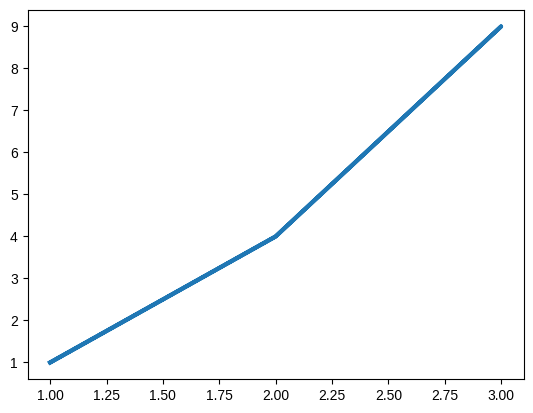

This chart was generated by the following Python code:
import matplotlib.pyplot as plt
input_values = [1, 2, 3, 2, 1]
squares = [1, 4, 9, 4, 1]

fig, ax = plt.subplots()
ax.plot(input_values, squares, linewidth=3)
# Set chart title and label axes.


import matplotlib.pyplot as plt
input_values = [1, 2, 3, 4, 5]
squares = [1, 4, 9, 16, 25]
plt.style.use('seaborn-v0_8')
fig, ax = plt.subplots()
plt.show()